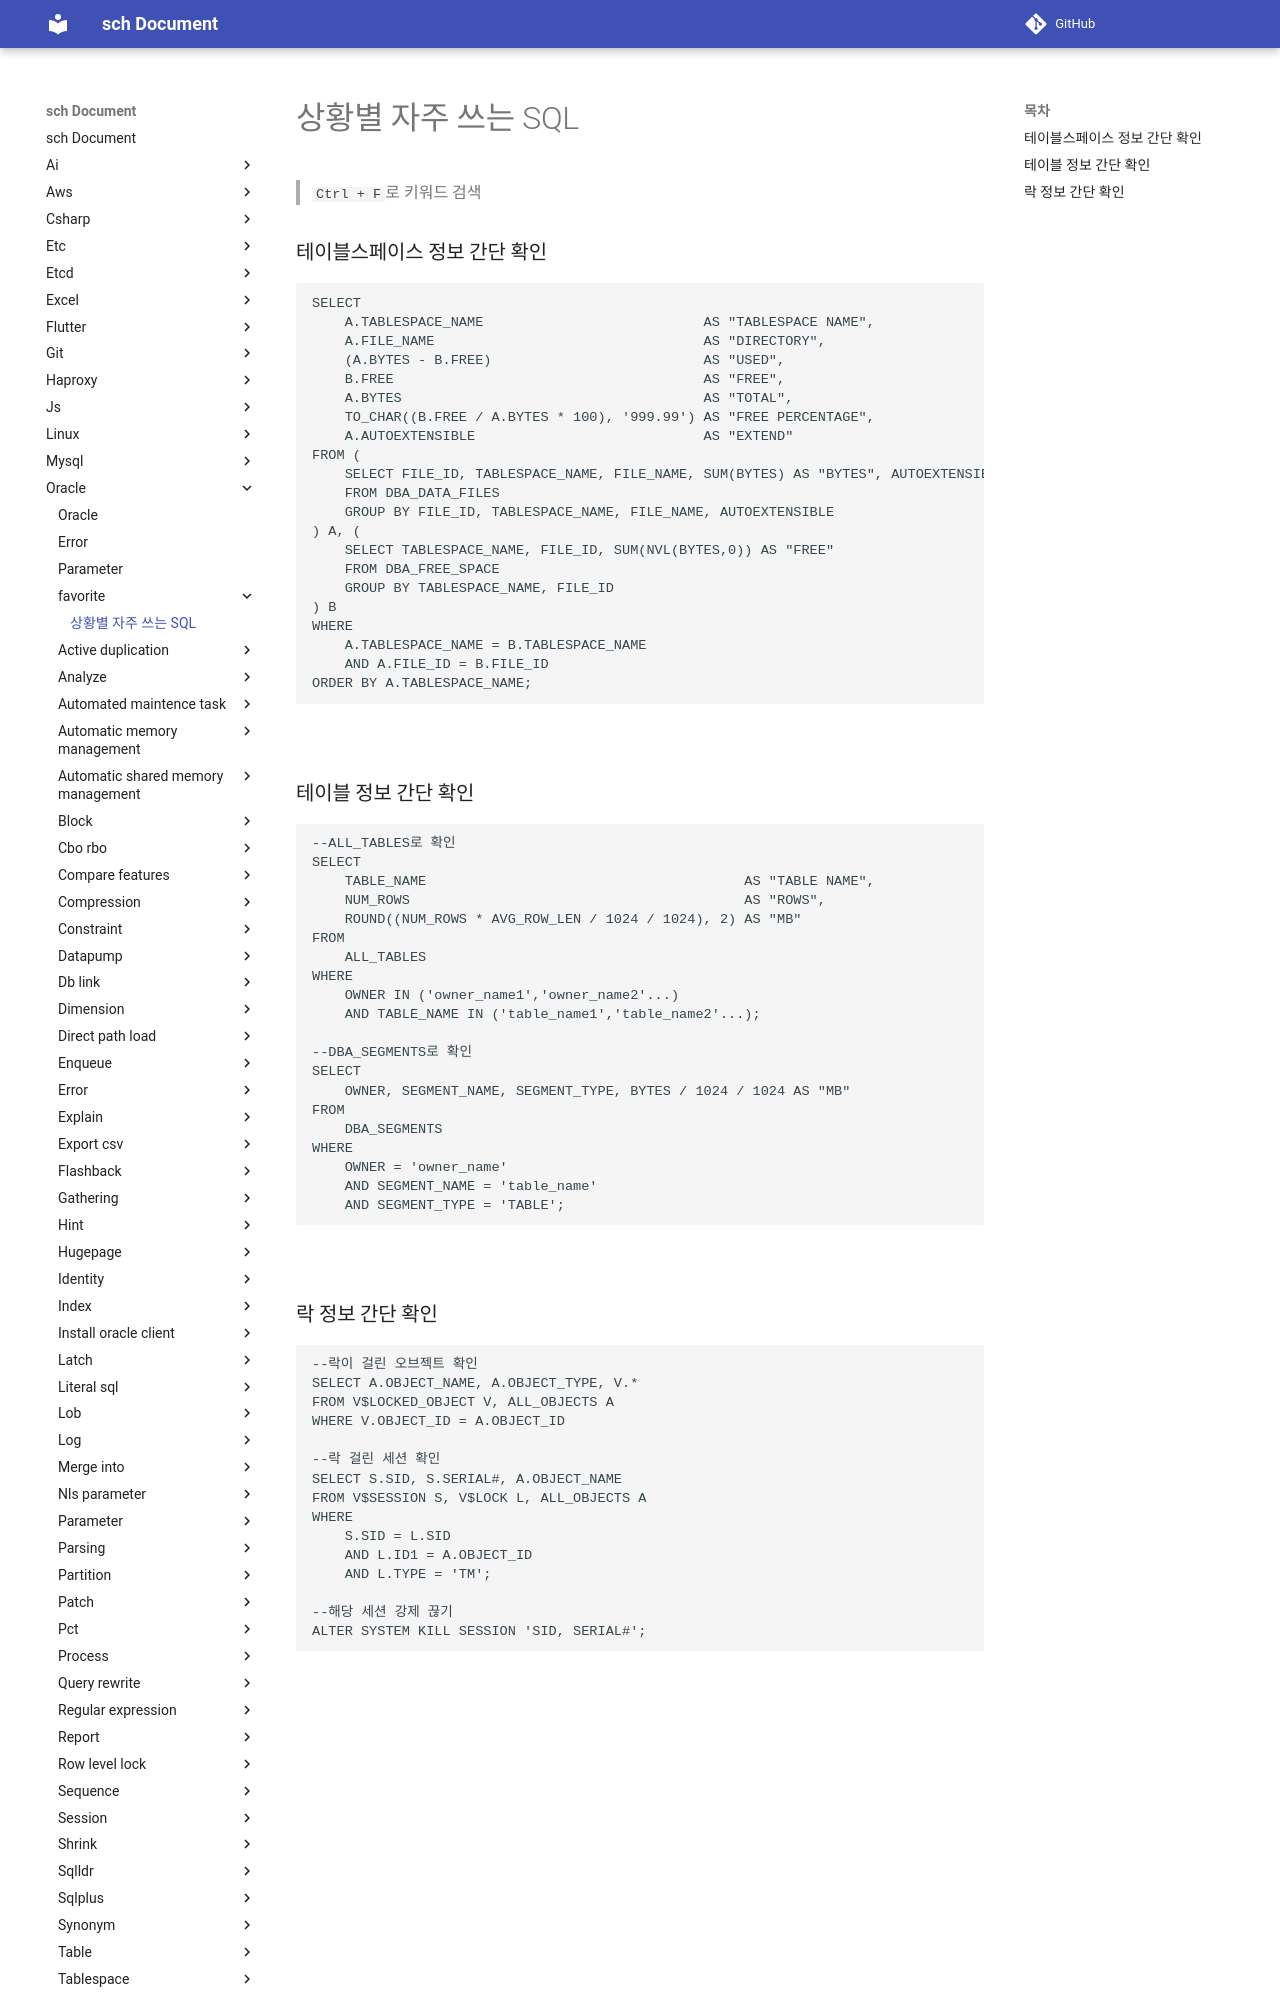

repository: sch6393/sch · page: oracle/_favorite/index.html · generator: mkdocs

상황별 자주 쓰는 SQL
===
>`Ctrl + F`로 키워드 검색

### 테이블스페이스 정보 간단 확인
```sql
SELECT
    A.TABLESPACE_NAME                           AS "TABLESPACE NAME",
    A.FILE_NAME                                 AS "DIRECTORY",
    (A.BYTES - B.FREE)                          AS "USED",
    B.FREE                                      AS "FREE",
    A.BYTES                                     AS "TOTAL",
    TO_CHAR((B.FREE / A.BYTES * 100), '999.99') AS "FREE PERCENTAGE", 
    A.AUTOEXTENSIBLE                            AS "EXTEND"
FROM (
    SELECT FILE_ID, TABLESPACE_NAME, FILE_NAME, SUM(BYTES) AS "BYTES", AUTOEXTENSIBLE
    FROM DBA_DATA_FILES
    GROUP BY FILE_ID, TABLESPACE_NAME, FILE_NAME, AUTOEXTENSIBLE
) A, (
    SELECT TABLESPACE_NAME, FILE_ID, SUM(NVL(BYTES,0)) AS "FREE"
    FROM DBA_FREE_SPACE
    GROUP BY TABLESPACE_NAME, FILE_ID
) B
WHERE
    A.TABLESPACE_NAME = B.TABLESPACE_NAME
    AND A.FILE_ID = B.FILE_ID
ORDER BY A.TABLESPACE_NAME;
```

<br>

### 테이블 정보 간단 확인
```sql
--ALL_TABLES로 확인
SELECT
    TABLE_NAME                                       AS "TABLE NAME",
    NUM_ROWS                                         AS "ROWS",
    ROUND((NUM_ROWS * AVG_ROW_LEN / 1024 / 1024), 2) AS "MB"
FROM
    ALL_TABLES
WHERE
    OWNER IN ('owner_name1','owner_name2'...)
    AND TABLE_NAME IN ('table_name1','table_name2'...);

--DBA_SEGMENTS로 확인
SELECT
    OWNER, SEGMENT_NAME, SEGMENT_TYPE, BYTES / 1024 / 1024 AS "MB"
FROM
    DBA_SEGMENTS
WHERE
    OWNER = 'owner_name'
    AND SEGMENT_NAME = 'table_name'
    AND SEGMENT_TYPE = 'TABLE';
```

<br>
